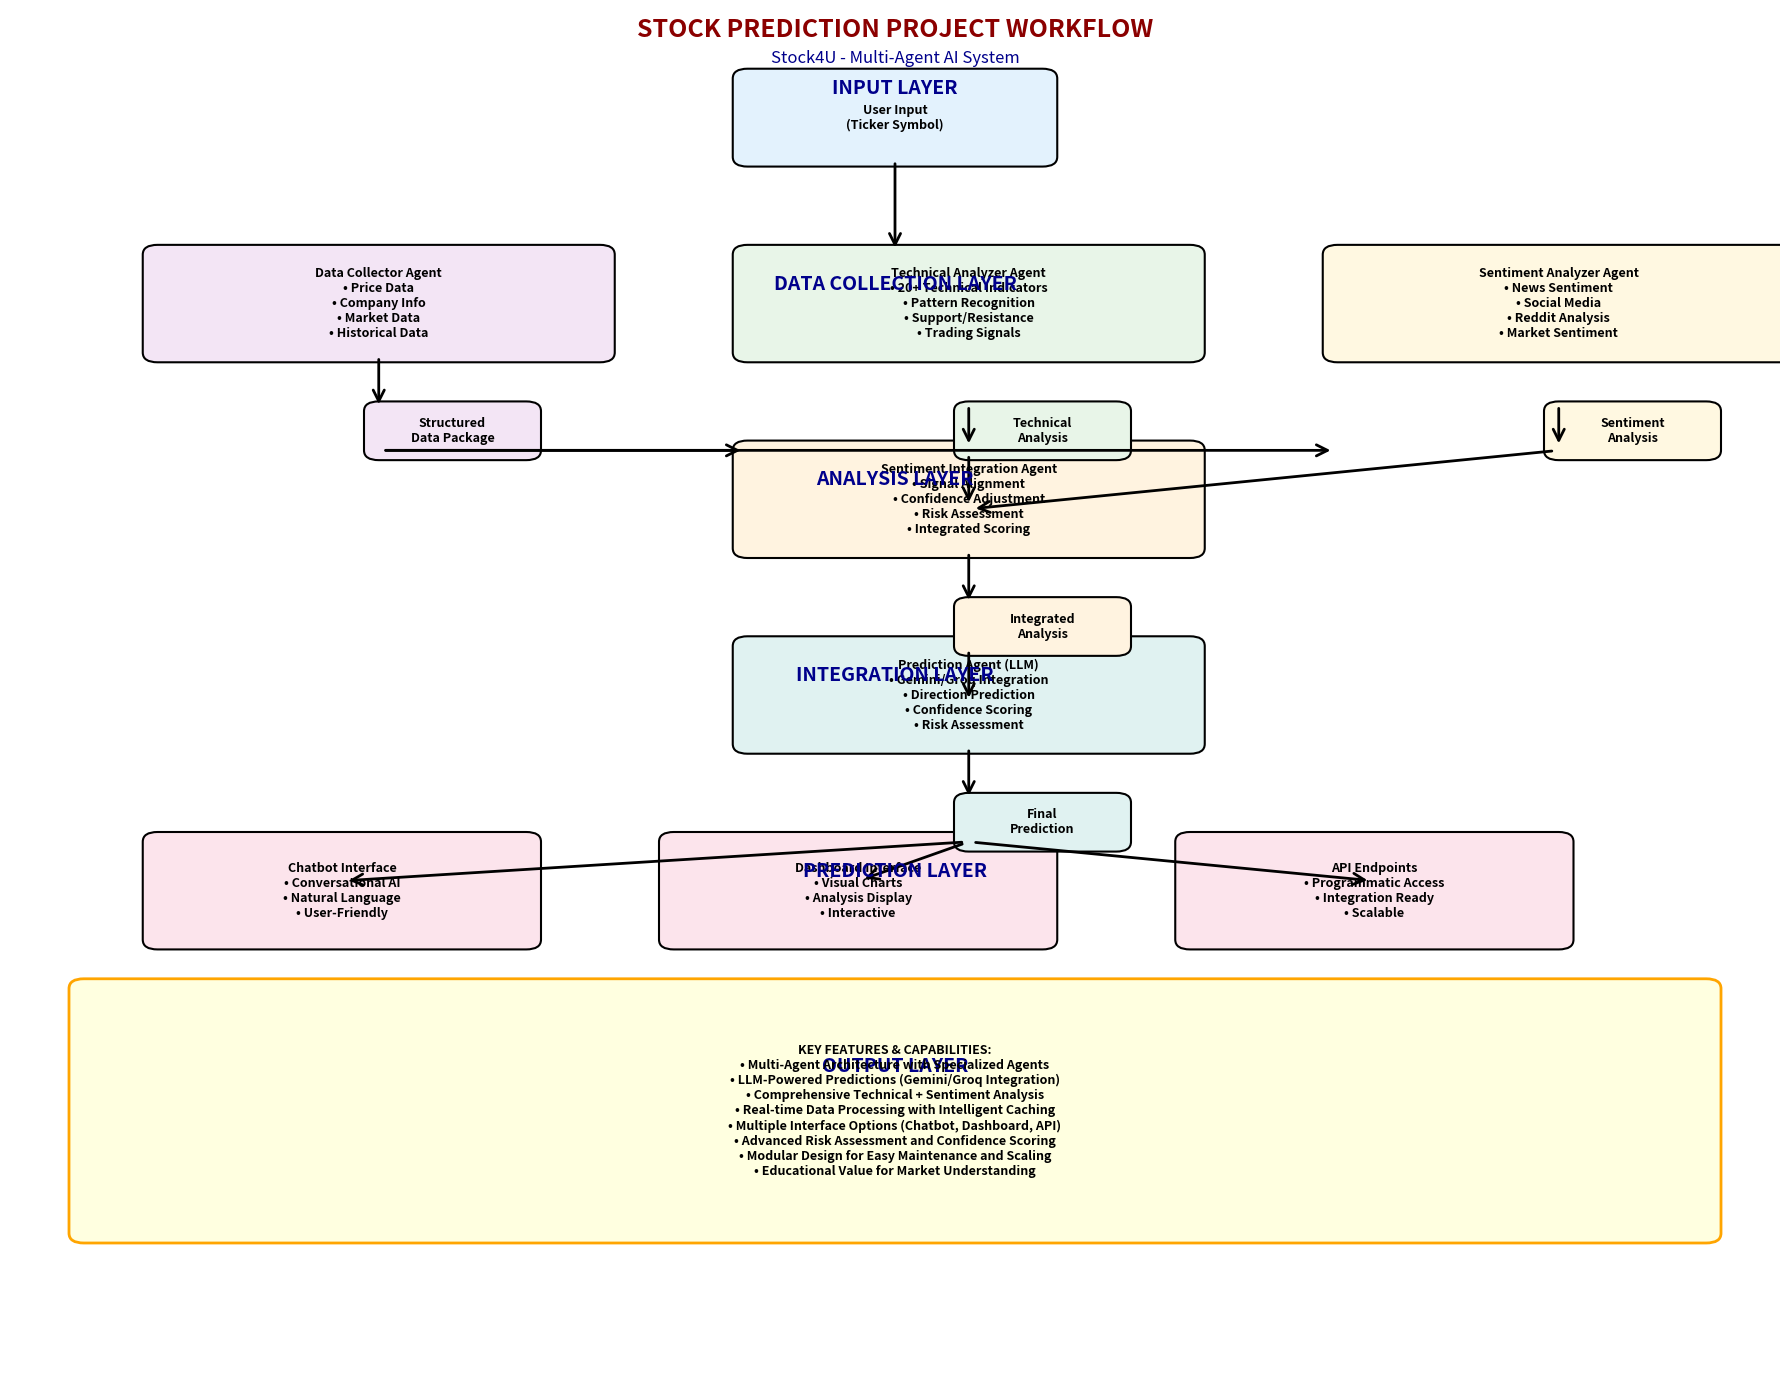

Here is the Python script that generated this plot: (Note: this script raises an exception after producing the figure.)
#!/usr/bin/env python3
"""
Workflow Diagram Generator for Stock Prediction Project
Generates structured visual representations of the project workflow using matplotlib
"""

import matplotlib.pyplot as plt
import matplotlib.patches as patches
from matplotlib.patches import FancyBboxPatch, ConnectionPatch
import numpy as np

def create_main_workflow_diagram():
    """Create a comprehensive main workflow diagram."""
    
    # Set up the figure with better proportions
    fig, ax = plt.subplots(1, 1, figsize=(18, 14))
    ax.set_xlim(0, 12)
    ax.set_ylim(0, 14)
    ax.axis('off')
    
    # Define color scheme
    colors = {
        'input': '#E3F2FD',      # Light blue
        'data': '#F3E5F5',       # Light purple
        'analysis': '#E8F5E8',   # Light green
        'prediction': '#FFF3E0',  # Light orange
        'output': '#FCE4EC',     # Light pink
        'llm': '#E0F2F1',        # Light teal
        'sentiment': '#FFF8E1'   # Light yellow
    }
    
    # Define main workflow boxes
    workflow_boxes = [
        # Input Layer
        (5, 12.5, 2, 0.8, 'User Input\n(Ticker Symbol)', colors['input']),
        
        # Data Collection Layer
        (1, 10.5, 3, 1, 'Data Collector Agent\n• Price Data\n• Company Info\n• Market Data\n• Historical Data', colors['data']),
        
        # Analysis Layer - Technical
        (5, 10.5, 3, 1, 'Technical Analyzer Agent\n• 20+ Technical Indicators\n• Pattern Recognition\n• Support/Resistance\n• Trading Signals', colors['analysis']),
        (9, 10.5, 3, 1, 'Sentiment Analyzer Agent\n• News Sentiment\n• Social Media\n• Reddit Analysis\n• Market Sentiment', colors['sentiment']),
        
        # Integration Layer
        (5, 8.5, 3, 1, 'Sentiment Integration Agent\n• Signal Alignment\n• Confidence Adjustment\n• Risk Assessment\n• Integrated Scoring', colors['prediction']),
        
        # Prediction Layer
        (5, 6.5, 3, 1, 'Prediction Agent (LLM)\n• Gemini/Groq Integration\n• Direction Prediction\n• Confidence Scoring\n• Risk Assessment', colors['llm']),
        
        # Output Layer
        (1, 4.5, 2.5, 1, 'Chatbot Interface\n• Conversational AI\n• Natural Language\n• User-Friendly', colors['output']),
        (4.5, 4.5, 2.5, 1, 'Dashboard Interface\n• Visual Charts\n• Analysis Display\n• Interactive', colors['output']),
        (8, 4.5, 2.5, 1, 'API Endpoints\n• Programmatic Access\n• Integration Ready\n• Scalable', colors['output']),
        
        # Data Flow Labels
        (2.5, 9.5, 1, 0.4, 'Structured\nData Package', colors['data']),
        (6.5, 9.5, 1, 0.4, 'Technical\nAnalysis', colors['analysis']),
        (10.5, 9.5, 1, 0.4, 'Sentiment\nAnalysis', colors['sentiment']),
        (6.5, 7.5, 1, 0.4, 'Integrated\nAnalysis', colors['prediction']),
        (6.5, 5.5, 1, 0.4, 'Final\nPrediction', colors['llm']),
    ]
    
    # Draw workflow boxes
    for x, y, w, h, text, color in workflow_boxes:
        box = FancyBboxPatch((x, y), w, h, 
                            boxstyle="round,pad=0.1",
                            facecolor=color,
                            edgecolor='black',
                            linewidth=1.5)
        ax.add_patch(box)
        
        # Add text with better formatting
        ax.text(x + w/2, y + h/2, text, 
                ha='center', va='center', 
                fontsize=9, fontweight='bold',
                wrap=True)
    
    # Draw main workflow arrows
    main_arrows = [
        # Main flow
        ((6, 12.5), (6, 11.5)),      # Input to Data Collector
        ((2.5, 10.5), (2.5, 9.9)),   # Data Collector to Structured Data
        ((2.5, 9.5), (5, 9.5)),      # Structured Data to Technical Analyzer
        ((2.5, 9.5), (9, 9.5)),      # Structured Data to Sentiment Analyzer
        ((6.5, 10), (6.5, 9.5)),     # Technical Analyzer to Technical Analysis
        ((10.5, 10), (10.5, 9.5)),   # Sentiment Analyzer to Sentiment Analysis
        ((6.5, 9.5), (6.5, 8.9)),    # Technical Analysis to Sentiment Integration
        ((10.5, 9.5), (6.5, 8.9)),   # Sentiment Analysis to Sentiment Integration
        ((6.5, 8.5), (6.5, 7.9)),    # Sentiment Integration to Integrated Analysis
        ((6.5, 7.5), (6.5, 6.9)),    # Integrated Analysis to Prediction Agent
        ((6.5, 6.5), (6.5, 5.9)),    # Prediction Agent to Final Prediction
        ((6.5, 5.5), (2.25, 5.1)),   # Final Prediction to Chatbot
        ((6.5, 5.5), (5.75, 5.1)),   # Final Prediction to Dashboard
        ((6.5, 5.5), (9.25, 5.1)),   # Final Prediction to API
    ]
    
    for start, end in main_arrows:
        arrow = ConnectionPatch(start, end, "data", "data",
                              arrowstyle="->", shrinkA=5, shrinkB=5,
                              mutation_scale=20, fc="black", lw=2)
        ax.add_patch(arrow)
    
    # Add layer labels with better positioning
    layer_labels = [
        (6, 13.2, 'INPUT LAYER', 14, 'bold'),
        (6, 11.2, 'DATA COLLECTION LAYER', 14, 'bold'),
        (6, 9.2, 'ANALYSIS LAYER', 14, 'bold'),
        (6, 7.2, 'INTEGRATION LAYER', 14, 'bold'),
        (6, 5.2, 'PREDICTION LAYER', 14, 'bold'),
        (6, 3.2, 'OUTPUT LAYER', 14, 'bold'),
    ]
    
    for x, y, text, size, weight in layer_labels:
        ax.text(x, y, text, ha='center', va='center', 
                fontsize=size, fontweight=weight, color='darkblue')
    
    # Add main title and subtitle
    ax.text(6, 13.8, 'STOCK PREDICTION PROJECT WORKFLOW', 
            ha='center', va='center', fontsize=18, fontweight='bold', color='darkred')
    
    ax.text(6, 13.5, 'Stock4U - Multi-Agent AI System', 
            ha='center', va='center', fontsize=12, style='italic', color='darkblue')
    
    # Add key features box
    features_box = FancyBboxPatch((0.5, 1.5), 11, 2.5, 
                                 boxstyle="round,pad=0.1",
                                 facecolor='lightyellow',
                                 edgecolor='orange',
                                 linewidth=2)
    ax.add_patch(features_box)
    
    features_text = """KEY FEATURES & CAPABILITIES:
• Multi-Agent Architecture with Specialized Agents
• LLM-Powered Predictions (Gemini/Groq Integration)
• Comprehensive Technical + Sentiment Analysis
• Real-time Data Processing with Intelligent Caching
• Multiple Interface Options (Chatbot, Dashboard, API)
• Advanced Risk Assessment and Confidence Scoring
• Modular Design for Easy Maintenance and Scaling
• Educational Value for Market Understanding"""
    
    ax.text(6, 2.75, features_text, ha='center', va='center', 
            fontsize=9, fontweight='bold')
    
    plt.tight_layout()
    return fig

def create_agent_interaction_diagram():
    """Create a detailed agent interaction diagram."""
    
    fig, ax = plt.subplots(1, 1, figsize=(16, 12))
    ax.set_xlim(0, 14)
    ax.set_ylim(0, 12)
    ax.axis('off')
    
    # Agent definitions with better positioning
    agents = [
        # (x, y, width, height, name, description, color)
        (1, 9, 2.5, 1.2, 'Data Collector', 'Gathers comprehensive stock and market data from multiple sources', '#E3F2FD'),
        (5, 9, 2.5, 1.2, 'Technical Analyzer', 'Calculates 20+ technical indicators and identifies patterns', '#E8F5E8'),
        (9, 9, 2.5, 1.2, 'Sentiment Analyzer', 'Analyzes news, social media, and market sentiment', '#F3E5F5'),
        (1, 6.5, 2.5, 1.2, 'Sentiment Integration', 'Combines technical and sentiment signals intelligently', '#FFF3E0'),
        (5, 6.5, 2.5, 1.2, 'Prediction Agent', 'LLM-powered final predictions with detailed reasoning', '#E0F2F1'),
        (9, 6.5, 2.5, 1.2, 'Risk Assessment', 'Evaluates market, volatility, and sentiment risks', '#FCE4EC'),
    ]
    
    # Draw agent boxes with better styling
    for x, y, w, h, name, desc, color in agents:
        box = FancyBboxPatch((x, y), w, h,
                            boxstyle="round,pad=0.1",
                            facecolor=color,
                            edgecolor='black',
                            linewidth=1.5)
        ax.add_patch(box)
        
        # Add agent name
        ax.text(x + w/2, y + h - 0.3, name, 
                ha='center', va='center', 
                fontsize=11, fontweight='bold')
        
        # Add description (wrapped)
        ax.text(x + w/2, y + h/2, desc, 
                ha='center', va='center', 
                fontsize=8, wrap=True)
    
    # Draw connections between agents with better flow
    connections = [
        ((2.25, 9.6), (2.25, 7.7)),      # Data Collector to Sentiment Integration
        ((6.25, 9.6), (6.25, 7.7)),      # Technical Analyzer to Sentiment Integration
        ((10.25, 9.6), (10.25, 7.7)),    # Sentiment Analyzer to Sentiment Integration
        ((2.25, 7.1), (5, 7.1)),         # Sentiment Integration to Prediction Agent
        ((7.5, 7.1), (9, 7.1)),          # Prediction Agent to Risk Assessment
        ((10.25, 7.1), (6.25, 7.1)),     # Risk Assessment back to Prediction Agent
    ]
    
    for start, end in connections:
        arrow = ConnectionPatch(start, end, "data", "data",
                              arrowstyle="->", shrinkA=5, shrinkB=5,
                              mutation_scale=15, fc="black", lw=1.5)
        ax.add_patch(arrow)
    
    # Add data flow labels with better positioning
    flow_labels = [
        (2.25, 8.5, 'Structured Data'),
        (6.25, 8.5, 'Technical Analysis'),
        (10.25, 8.5, 'Sentiment Analysis'),
        (3.5, 7.1, 'Integrated Signals'),
        (7.5, 7.1, 'LLM Analysis'),
        (8.5, 7.1, 'Risk Factors'),
    ]
    
    for x, y, text in flow_labels:
        ax.text(x, y, text, ha='center', va='center', 
                fontsize=9, fontweight='bold', 
                bbox=dict(boxstyle="round,pad=0.3", facecolor='white', alpha=0.9))
    
    # Add main title
    ax.text(7, 11.5, 'AGENT INTERACTION DIAGRAM', 
            ha='center', va='center', fontsize=16, fontweight='bold', color='darkred')
    
    # Add subtitle
    ax.text(7, 11.2, 'Multi-Agent System Architecture and Data Flow', 
            ha='center', va='center', fontsize=12, style='italic', color='darkblue')
    
    # Add detailed legend
    legend_elements = [
        patches.Patch(color='#E3F2FD', label='Data Collection'),
        patches.Patch(color='#E8F5E8', label='Technical Analysis'),
        patches.Patch(color='#F3E5F5', label='Sentiment Analysis'),
        patches.Patch(color='#FFF3E0', label='Integration'),
        patches.Patch(color='#E0F2F1', label='LLM Prediction'),
        patches.Patch(color='#FCE4EC', label='Risk Assessment'),
    ]
    
    ax.legend(handles=legend_elements, loc='upper right', bbox_to_anchor=(0.98, 0.98),
              fontsize=10, title='Agent Types', title_fontsize=11)
    
    # Add system capabilities box
    capabilities_box = FancyBboxPatch((0.5, 1), 13, 2, 
                                     boxstyle="round,pad=0.1",
                                     facecolor='lightgreen',
                                     edgecolor='green',
                                     linewidth=2)
    ax.add_patch(capabilities_box)
    
    capabilities_text = """SYSTEM CAPABILITIES:
• Real-time Data Processing with Intelligent Caching
• Advanced Technical Analysis with 20+ Indicators
• Multi-source Sentiment Analysis (News, Social Media, Reddit)
• LLM-Powered Predictions with Detailed Reasoning
• Comprehensive Risk Assessment and Confidence Scoring
• Multiple Interface Options (Chatbot, Dashboard, API)
• Modular Architecture for Easy Maintenance and Scaling"""
    
    ax.text(7, 2, capabilities_text, ha='center', va='center', 
            fontsize=9, fontweight='bold')
    
    plt.tight_layout()
    return fig

def create_data_flow_diagram():
    """Create a detailed data flow diagram."""
    
    fig, ax = plt.subplots(1, 1, figsize=(16, 10))
    ax.set_xlim(0, 14)
    ax.set_ylim(0, 10)
    ax.axis('off')
    
    # Define data flow components
    components = [
        # (x, y, width, height, name, description, color)
        (1, 8, 2, 1, 'User Input', 'Ticker Symbol\n(e.g., AAPL)', '#E3F2FD'),
        (4, 8, 2, 1, 'Data Collection', 'Yahoo Finance\nMarket APIs', '#F3E5F5'),
        (7, 8, 2, 1, 'Technical Analysis', 'Indicators\nPatterns\nSignals', '#E8F5E8'),
        (10, 8, 2, 1, 'Sentiment Analysis', 'News\nSocial Media\nReddit', '#FFF8E1'),
        (2.5, 5.5, 2, 1, 'Data Integration', 'Signal Alignment\nConfidence Adjustment', '#FFF3E0'),
        (6, 5.5, 2, 1, 'LLM Processing', 'Gemini/Groq\nAnalysis', '#E0F2F1'),
        (9.5, 5.5, 2, 1, 'Risk Assessment', 'Market Risk\nVolatility\nSentiment Risk', '#FCE4EC'),
        (1, 3, 2, 1, 'Chatbot', 'Conversational\nInterface', '#FCE4EC'),
        (4, 3, 2, 1, 'Dashboard', 'Visual\nCharts', '#FCE4EC'),
        (7, 3, 2, 1, 'API', 'Programmatic\nAccess', '#FCE4EC'),
        (10, 3, 2, 1, 'Export', 'Data\nExport', '#FCE4EC'),
    ]
    
    # Draw components
    for x, y, w, h, name, desc, color in components:
        box = FancyBboxPatch((x, y), w, h,
                            boxstyle="round,pad=0.1",
                            facecolor=color,
                            edgecolor='black',
                            linewidth=1.5)
        ax.add_patch(box)
        
        # Add component name
        ax.text(x + w/2, y + h - 0.2, name, 
                ha='center', va='center', 
                fontsize=10, fontweight='bold')
        
        # Add description
        ax.text(x + w/2, y + h/2, desc, 
                ha='center', va='center', 
                fontsize=8, wrap=True)
    
    # Draw data flow arrows
    flow_arrows = [
        ((2, 8.5), (2, 7.5)),      # User Input to Data Collection
        ((5, 8.5), (5, 7.5)),      # Data Collection to Technical Analysis
        ((8, 8.5), (8, 7.5)),      # Technical Analysis to Sentiment Analysis
        ((11, 8.5), (11, 7.5)),    # Sentiment Analysis to Data Integration
        ((3.5, 6.5), (3.5, 6)),    # Data Integration to LLM Processing
        ((7, 6.5), (7, 6)),        # LLM Processing to Risk Assessment
        ((10.5, 6.5), (10.5, 6)),  # Risk Assessment to Outputs
        ((2, 4), (2, 3.5)),        # Risk Assessment to Chatbot
        ((5, 4), (5, 3.5)),        # Risk Assessment to Dashboard
        ((8, 4), (8, 3.5)),        # Risk Assessment to API
        ((11, 4), (11, 3.5)),      # Risk Assessment to Export
    ]
    
    for start, end in flow_arrows:
        arrow = ConnectionPatch(start, end, "data", "data",
                              arrowstyle="->", shrinkA=5, shrinkB=5,
                              mutation_scale=15, fc="black", lw=1.5)
        ax.add_patch(arrow)
    
    # Add title
    ax.text(7, 9.5, 'DATA FLOW ARCHITECTURE', 
            ha='center', va='center', fontsize=16, fontweight='bold', color='darkred')
    
    # Add subtitle
    ax.text(7, 9.2, 'End-to-End Data Processing Pipeline', 
            ha='center', va='center', fontsize=12, style='italic', color='darkblue')
    
    plt.tight_layout()
    return fig

if __name__ == "__main__":
    # Create and save all diagrams
    print("🔄 Generating workflow diagrams...")
    
    # Main workflow diagram
    fig1 = create_main_workflow_diagram()
    fig1.savefig('docs/main_workflow_diagram.png', dpi=300, bbox_inches='tight')
    print("✅ Main workflow diagram saved as 'docs/main_workflow_diagram.png'")
    
    # Agent interaction diagram
    fig2 = create_agent_interaction_diagram()
    fig2.savefig('docs/agent_interaction_diagram.png', dpi=300, bbox_inches='tight')
    print("✅ Agent interaction diagram saved as 'docs/agent_interaction_diagram.png'")
    
    # Data flow diagram
    fig3 = create_data_flow_diagram()
    fig3.savefig('docs/data_flow_diagram.png', dpi=300, bbox_inches='tight')
    print("✅ Data flow diagram saved as 'docs/data_flow_diagram.png'")
    
    print("🎉 All diagrams generated successfully!")
    plt.show()
